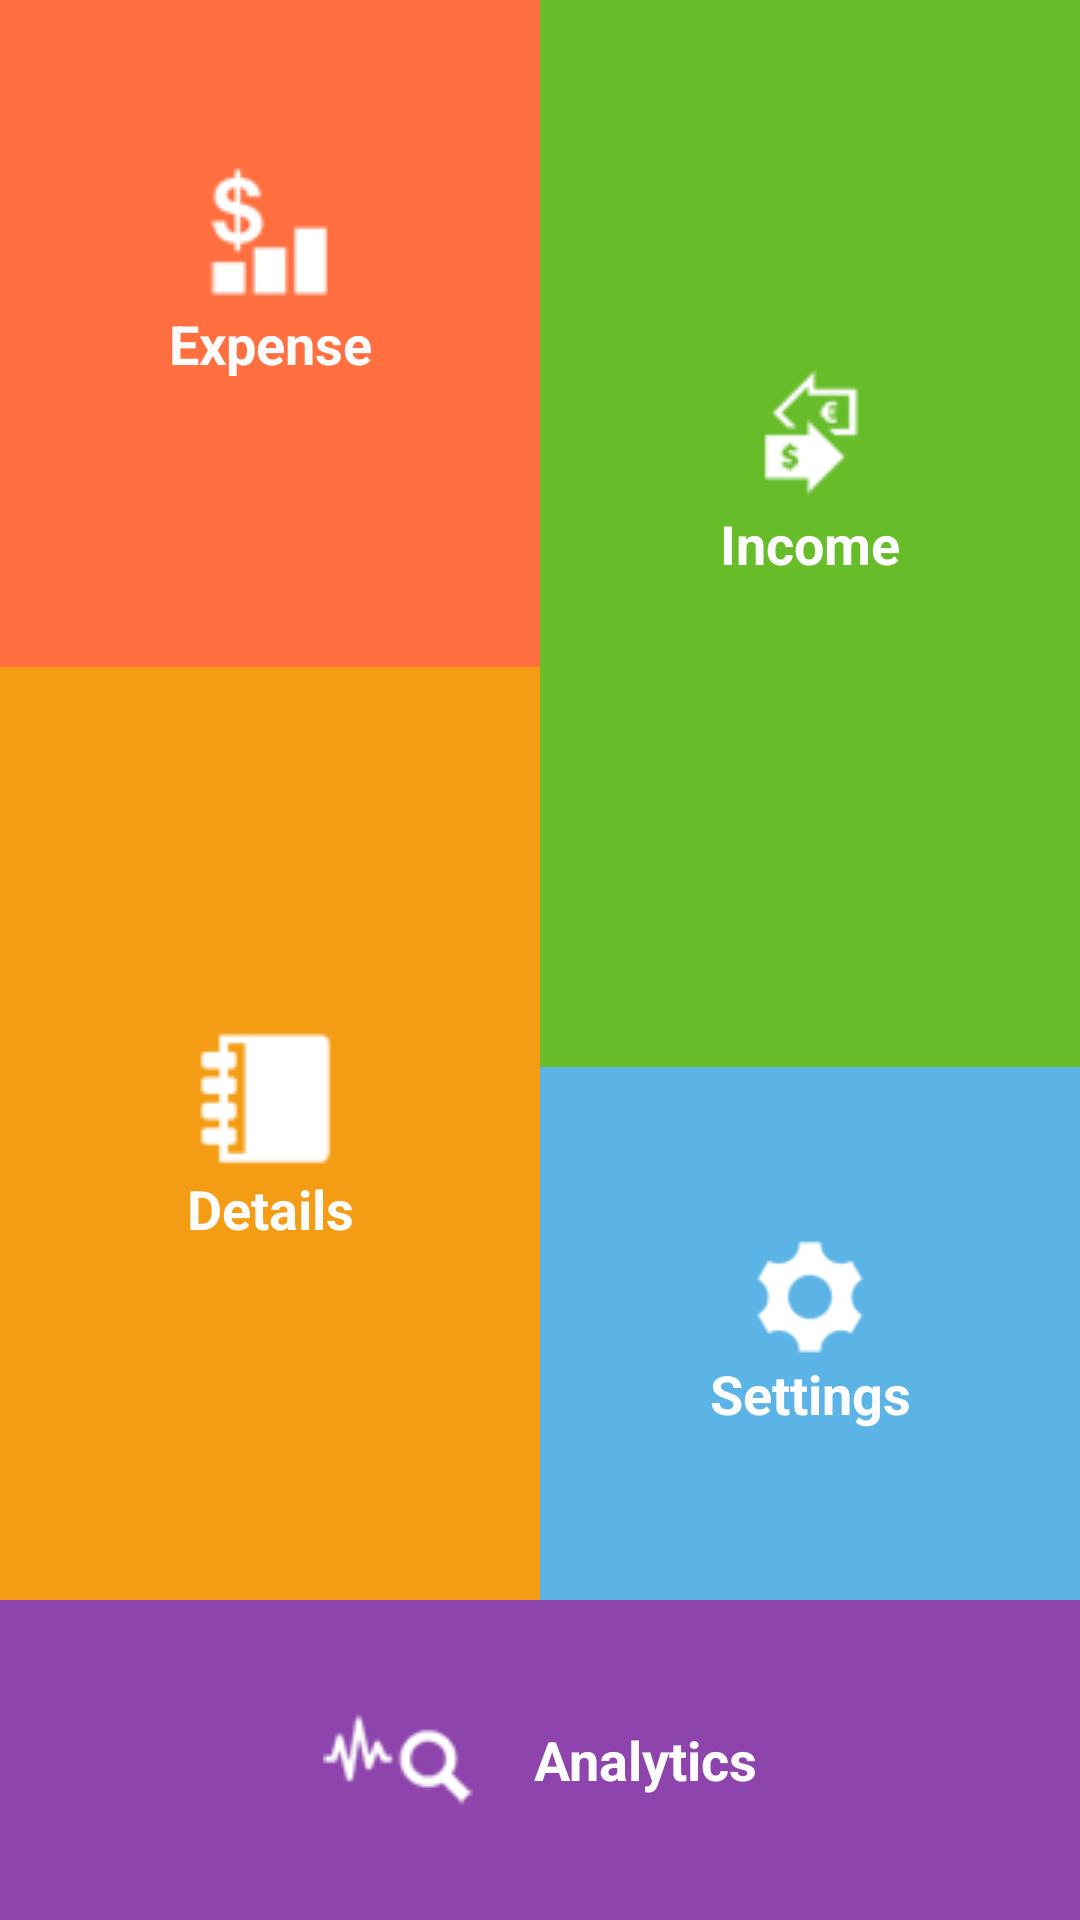

Write the Android layout XML for this screen, with the resource values it uses.
<!-- AndroidManifest.xml: application theme AppTheme -->
<!-- res/layout/activity_main.xml -->
<?xml version="1.0" encoding="utf-8"?>
<RelativeLayout xmlns:android="http://schemas.android.com/apk/res/android"
    xmlns:aapt="http://schemas.android.com/aapt"
    xmlns:app="http://schemas.android.com/apk/res-auto"
    android:id="@+id/parent_lay"
    android:layout_width="match_parent"
    android:layout_height="wrap_content">

    <LinearLayout
        android:layout_width="match_parent"
        android:layout_height="match_parent"
        android:layout_above="@+id/rl_banner"
        android:orientation="vertical">

        <LinearLayout
            android:layout_width="match_parent"
            android:layout_height="match_parent"
            android:layout_weight="1"
            android:baselineAligned="false"
            android:orientation="horizontal">

            <LinearLayout
                android:layout_width="match_parent"
                android:layout_height="match_parent"
                android:layout_weight="1"
                android:orientation="vertical">

                <LinearLayout
                    android:id="@+id/layout_expense"
                    android:layout_width="match_parent"
                    android:layout_height="match_parent"
                    android:layout_weight="1.4"
                    android:background="#ff6f40"
                    android:gravity="center"
                    android:orientation="vertical">

                    <ImageView
                        android:layout_width="wrap_content"
                        android:layout_height="wrap_content"
                        android:contentDescription="@string/image"
                        android:src="@drawable/ic_launcher_expense" />

                    <TextView
                        android:layout_width="match_parent"
                        android:layout_height="wrap_content"
                        android:layout_gravity="center"
                        android:gravity="center"
                        android:text="@string/expense"
                        android:textAppearance="?android:attr/textAppearanceMedium"
                        android:textColor="#fcfcfc"
                        android:textStyle="bold" />

                    <TextView
                        android:id="@+id/tvExpense"
                        android:layout_width="match_parent"
                        android:layout_height="wrap_content"
                        android:layout_gravity="center"
                        android:gravity="center"
                        android:textAppearance="?android:attr/textAppearanceMedium"
                        android:textColor="#fcfcfc"
                        android:textStyle="bold" />

                    <TextView
                        android:id="@+id/tvExpenseType"
                        android:layout_width="match_parent"
                        android:layout_height="wrap_content"
                        android:layout_gravity="center"
                        android:gravity="center"
                        android:textAppearance="?android:attr/textAppearanceSmall"
                        android:textColor="#fcfcfc" />
                </LinearLayout>

                <LinearLayout
                    android:id="@+id/layout_detail"
                    android:layout_width="match_parent"
                    android:layout_height="match_parent"
                    android:layout_weight="1"
                    android:background="#f49c14"
                    android:gravity="center"
                    android:orientation="vertical">

                    <ImageView
                        android:layout_width="wrap_content"
                        android:layout_height="wrap_content"
                        android:contentDescription="@string/image"
                        android:src="@drawable/ic_launcher_details" />

                    <TextView
                        android:layout_width="match_parent"
                        android:layout_height="wrap_content"
                        android:layout_gravity="center"
                        android:gravity="center"
                        android:text="@string/details"
                        android:textAppearance="?android:attr/textAppearanceMedium"
                        android:textColor="#fcfcfc"
                        android:textStyle="bold" />

                    <TextView
                        android:id="@+id/tvBalance"
                        android:layout_width="match_parent"
                        android:layout_height="wrap_content"
                        android:layout_gravity="center"
                        android:gravity="center"
                        android:textAppearance="?android:attr/textAppearanceMedium"
                        android:textColor="#fcfcfc"
                        android:textStyle="bold"
                        android:visibility="gone" />
                </LinearLayout>
            </LinearLayout>

            <LinearLayout
                android:layout_width="match_parent"
                android:layout_height="match_parent"
                android:layout_weight="1"
                android:orientation="vertical">

                <LinearLayout
                    android:id="@+id/layout_income"
                    android:layout_width="match_parent"
                    android:layout_height="match_parent"
                    android:layout_weight="0.5"
                    android:background="#66bc29"
                    android:gravity="center"
                    android:orientation="vertical">

                    <ImageView
                        android:layout_width="wrap_content"
                        android:layout_height="wrap_content"
                        android:contentDescription="@string/image"
                        android:src="@drawable/ic_launcher_income" />

                    <TextView
                        android:layout_width="match_parent"
                        android:layout_height="wrap_content"
                        android:gravity="center"
                        android:text="@string/income"
                        android:textAppearance="?android:attr/textAppearanceMedium"
                        android:textColor="#fcfcfc"
                        android:textStyle="bold" />

                    <TextView
                        android:id="@+id/tvIncome"
                        android:layout_width="match_parent"
                        android:layout_height="wrap_content"
                        android:layout_gravity="center"
                        android:gravity="center"
                        android:textAppearance="?android:attr/textAppearanceMedium"
                        android:textColor="#fcfcfc"
                        android:textStyle="bold" />

                    <TextView
                        android:id="@+id/tvIncomeType"
                        android:layout_width="match_parent"
                        android:layout_height="wrap_content"
                        android:layout_gravity="center"
                        android:gravity="center"
                        android:textAppearance="?android:attr/textAppearanceSmall"
                        android:textColor="#fcfcfc" />
                </LinearLayout>

                <LinearLayout
                    android:id="@+id/layout_settings"
                    android:layout_width="match_parent"
                    android:layout_height="match_parent"
                    android:layout_weight="1"
                    android:background="#5bb4e5"
                    android:gravity="center"
                    android:orientation="vertical">

                    <ImageView
                        android:layout_width="40dp"
                        android:layout_height="40dp"
                        android:contentDescription="@string/image"
                        android:src="@drawable/ic_launcher_setting" />

                    <TextView
                        android:layout_width="match_parent"
                        android:layout_height="wrap_content"
                        android:layout_gravity="center"
                        android:gravity="center"
                        android:text="@string/settings"
                        android:textAppearance="?android:attr/textAppearanceMedium"
                        android:textColor="#fcfcfc"
                        android:textStyle="bold" />
                </LinearLayout>
            </LinearLayout>
        </LinearLayout>

        <LinearLayout
            android:id="@+id/layout_analytics"
            android:layout_width="match_parent"
            android:layout_height="match_parent"
            android:layout_weight="5"
            android:background="#8e44ad"
            android:gravity="center">

            <ImageView
                android:layout_width="wrap_content"
                android:layout_height="wrap_content"
                android:contentDescription="@string/image"
                android:src="@drawable/ic_launcher_analytics" />

            <TextView
                android:layout_width="wrap_content"
                android:layout_height="wrap_content"
                android:layout_gravity="center"
                android:layout_marginLeft="20dp"
                android:gravity="center"
                android:text="@string/analytics"
                android:textAppearance="?android:attr/textAppearanceMedium"
                android:textColor="#fcfcfc"
                android:textStyle="bold" />
        </LinearLayout>
    </LinearLayout>

    <RelativeLayout
        android:id="@+id/rl_banner"
        android:layout_width="wrap_content"
        android:layout_height="wrap_content"
        android:layout_alignParentBottom="true"
        android:layout_centerHorizontal="true" />
</RelativeLayout>
<!-- resources referenced by this layout -->
<resources>
  <!-- drawable ic_launcher_analytics: png bitmap (drawable, 894 bytes) -->
  <!-- drawable ic_launcher_details: png bitmap (drawable, 650 bytes) -->
  <!-- drawable ic_launcher_expense: png bitmap (drawable, 715 bytes) -->
  <!-- drawable ic_launcher_income: png bitmap (drawable, 806 bytes) -->
  <!-- drawable ic_launcher_setting: png bitmap (drawable, 783 bytes) -->
  <string name="analytics">Analytics</string>
  <string name="details">Details</string>
  <string name="expense">Expense</string>
  <string name="image">image</string>
  <string name="income">Income</string>
  <string name="settings">Settings</string>
  <style name="AppTheme" parent="Theme.AppCompat.Light.DarkActionBar">
          <item name="colorPrimary">@color/colorPrimary</item>
          <item name="colorPrimaryDark">@color/colorPrimaryDark</item>
          <item name="colorAccent">@color/colorAccent</item>
          <item name="android:windowNoTitle">true</item>
          <item name="windowActionBar">true</item>
      </style>
  <color name="colorPrimary">#673AB7</color>
  <color name="colorPrimaryDark">#673AB7</color>
  <color name="colorAccent">#FF4081</color>
</resources>
